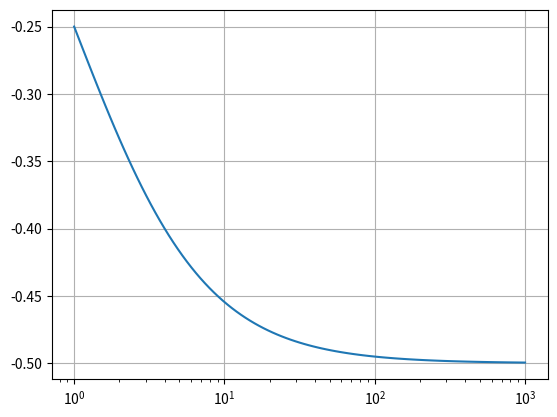

This chart was generated by the following Python code:
import numpy as np
import scipy as sp
import scipy.special as sps
import matplotlib.pyplot as plt 
from scipy.optimize import fsolve

Theta = np.logspace(0,3,101)
#Theta = np.linspace(0,3,101)
gamma = (5/3)*np.ones(len(Theta))

#def pre_sheath(Phi,Theta,gamma):
#    return ((np.exp(-2*Phi) - 1) + 2*Phi/(1+gamma*Theta))
#def grapher(Theta, gamma):
#   Phi_list = []
#    for i in range(len(Theta)):
#        Phi = fsolve(pre_sheath,0.5,args = (Theta[i],gamma[i]))
#        Phi_list.append(Phi)
 #   Phi = np.array(Phi_list)
 #   return Phi

def potential(Theta):
    return (-1*0.5*Theta)/(Theta + 1)

#def potential(Theta):
#    return (-1*0.5/(1+Theta))

Phi = potential(Theta)
plt.plot(Theta,Phi)
plt.xscale('log')
plt.grid()
plt.show()